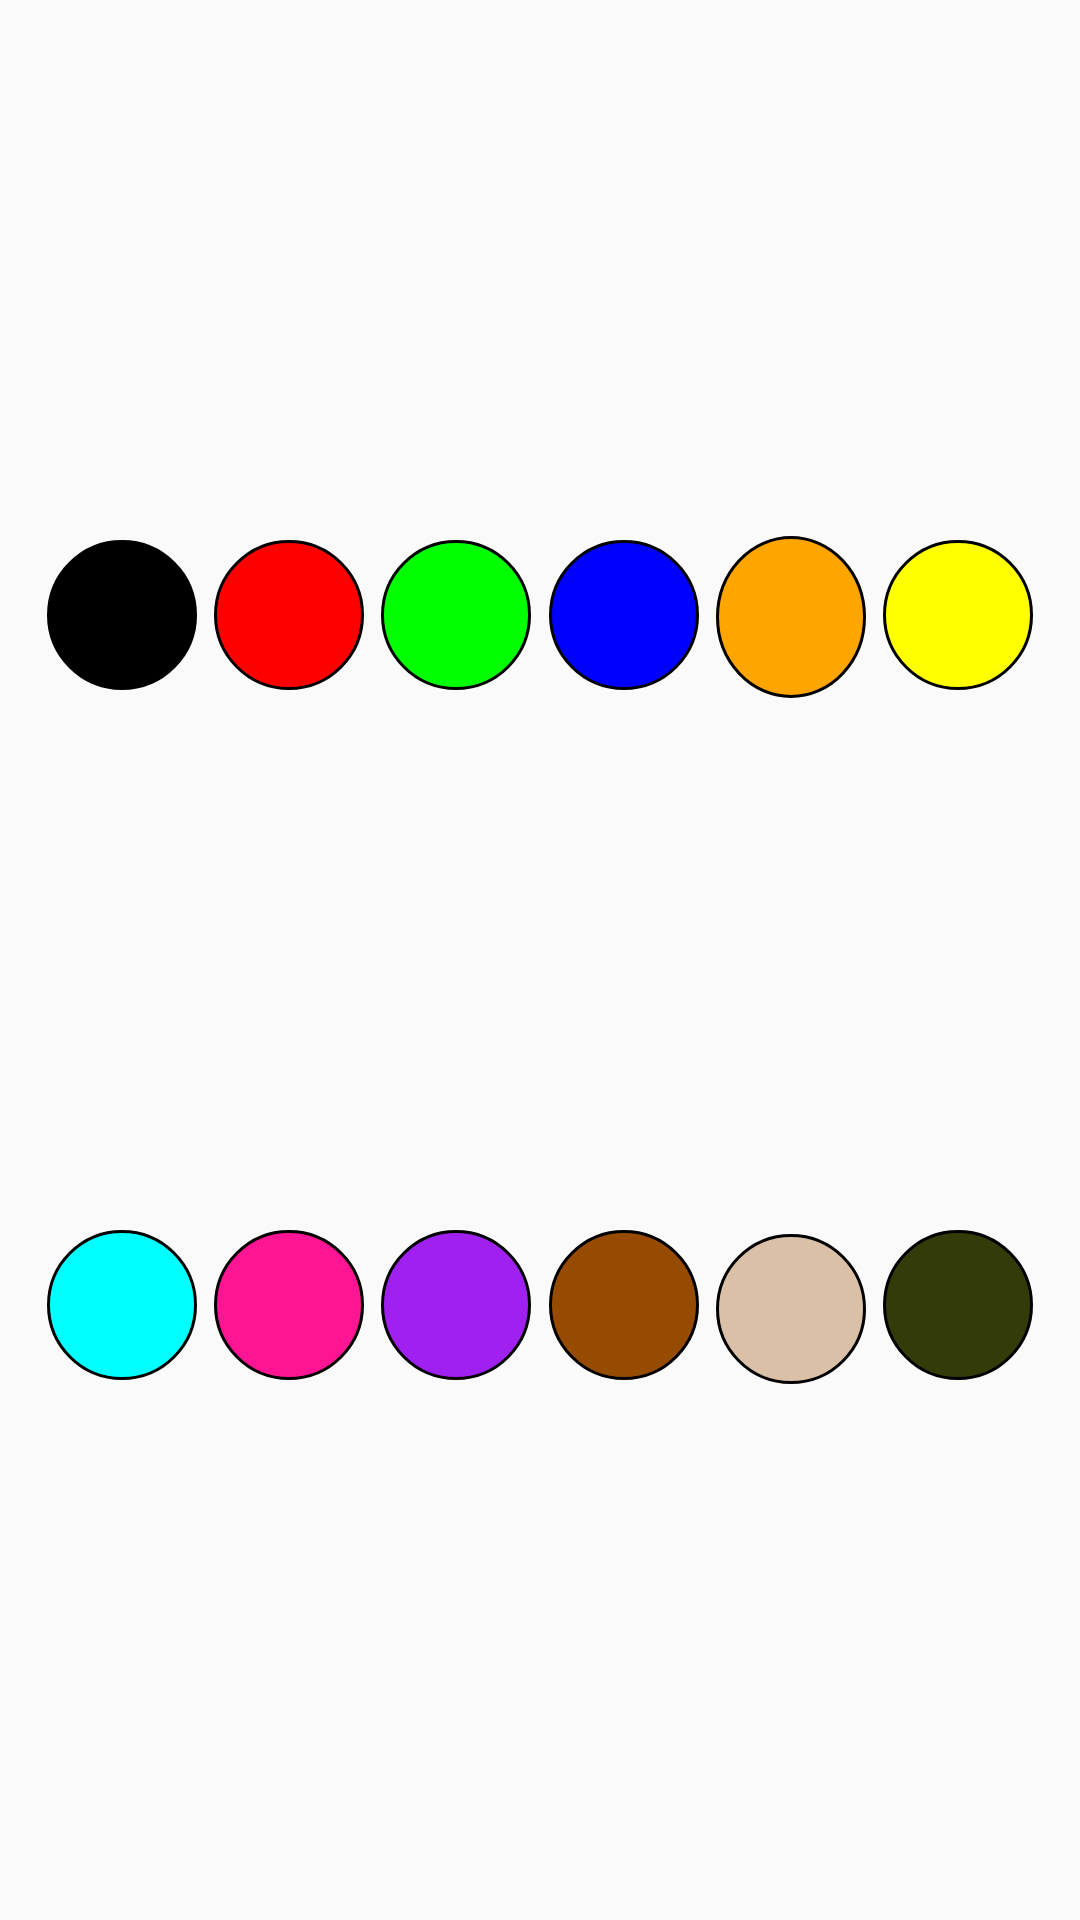

Here is an Android app screen rendered from its layout file. Give the layout XML and the strings, colors and styles it references.
<!-- AndroidManifest.xml: application theme Theme.CapstoneProject -->
<!-- res/layout/color_popup.xml -->
<?xml version="1.0" encoding="utf-8"?>
<androidx.constraintlayout.widget.ConstraintLayout xmlns:android="http://schemas.android.com/apk/res/android"
    xmlns:app="http://schemas.android.com/apk/res-auto"
    xmlns:tools="http://schemas.android.com/tools"
    android:layout_width="wrap_content"
    android:layout_height="wrap_content"
    android:padding="10dp">

    <ImageView
        android:id="@+id/btnColorBlack"
        android:layout_width="50dp"
        android:layout_height="50dp"
        android:contentDescription="@string/color_black_content"
        android:src="@drawable/popup_black_color"
        app:layout_constraintBottom_toTopOf="@+id/btnColorCyan"
        app:layout_constraintEnd_toStartOf="@+id/btnColorRed"
        app:layout_constraintHorizontal_bias="0.5"
        app:layout_constraintStart_toStartOf="parent"
        app:layout_constraintTop_toTopOf="parent" />

    <ImageView
        android:id="@+id/btnColorRed"
        android:layout_width="50dp"
        android:layout_height="50dp"
        android:layout_toEndOf="@id/btnColorBlack"
        android:contentDescription="@string/color_red_content"
        android:src="@drawable/popup_red_color"
        app:layout_constraintBottom_toTopOf="@+id/btnColorPink"
        app:layout_constraintEnd_toStartOf="@+id/btnColorGreen"
        app:layout_constraintHorizontal_bias="0.5"
        app:layout_constraintStart_toEndOf="@+id/btnColorBlack"
        app:layout_constraintTop_toTopOf="parent" />

    <ImageView
        android:id="@+id/btnColorGreen"
        android:layout_width="50dp"
        android:layout_height="50dp"
        android:layout_toEndOf="@id/btnColorRed"
        android:contentDescription="@string/color_green_content"
        android:src="@drawable/popup_green_color"
        app:layout_constraintBottom_toTopOf="@+id/btnColorPurple"
        app:layout_constraintEnd_toStartOf="@+id/btnColorBlue"
        app:layout_constraintHorizontal_bias="0.5"
        app:layout_constraintStart_toEndOf="@+id/btnColorRed"
        app:layout_constraintTop_toTopOf="parent" />

    <ImageView
        android:id="@+id/btnColorBlue"
        android:layout_width="50dp"
        android:layout_height="50dp"
        android:layout_toEndOf="@id/btnColorGreen"
        android:contentDescription="@string/color_blue_content"
        android:src="@drawable/popup_blue_color"
        app:layout_constraintBottom_toTopOf="@+id/btnColorBrown"
        app:layout_constraintEnd_toStartOf="@+id/btnColorOrange"
        app:layout_constraintHorizontal_bias="0.5"
        app:layout_constraintStart_toEndOf="@+id/btnColorGreen"
        app:layout_constraintTop_toTopOf="parent" />

    <ImageView
        android:id="@+id/btnColorOrange"
        android:layout_width="50dp"
        android:layout_height="54dp"
        android:layout_below="@id/btnColorBlack"
        android:contentDescription="@string/color_orange_content"
        android:src="@drawable/popup_orange_color"
        app:layout_constraintBottom_toTopOf="@+id/btnColorCream"
        app:layout_constraintEnd_toStartOf="@+id/btnColorYellow"
        app:layout_constraintHorizontal_bias="0.5"
        app:layout_constraintStart_toEndOf="@+id/btnColorBlue"
        app:layout_constraintTop_toTopOf="parent" />

    <ImageView
        android:id="@+id/btnColorYellow"
        android:layout_width="50dp"
        android:layout_height="50dp"
        android:layout_below="@id/btnColorBlack"
        android:layout_toEndOf="@id/btnColorOrange"
        android:contentDescription="@string/color_yellow_content"
        android:src="@drawable/popup_yellow_color"
        app:layout_constraintBottom_toTopOf="@+id/btnColorDarkGreen"
        app:layout_constraintEnd_toEndOf="parent"
        app:layout_constraintHorizontal_bias="0.5"
        app:layout_constraintStart_toEndOf="@+id/btnColorOrange"
        app:layout_constraintTop_toTopOf="parent" />

    <ImageView
        android:id="@+id/btnColorPurple"
        android:layout_width="50dp"
        android:layout_height="50dp"
        android:layout_below="@id/btnColorBlack"
        android:layout_toEndOf="@id/btnColorYellow"
        android:contentDescription="@string/color_purple_content"
        android:src="@drawable/popup_purple_color"
        android:layout_marginTop="10dp"
        app:layout_constraintBottom_toBottomOf="parent"
        app:layout_constraintEnd_toStartOf="@+id/btnColorBrown"
        app:layout_constraintHorizontal_bias="0.5"
        app:layout_constraintStart_toEndOf="@+id/btnColorPink"
        app:layout_constraintTop_toBottomOf="@+id/btnColorGreen" />

    <ImageView
        android:id="@+id/btnColorPink"
        android:layout_width="50dp"
        android:layout_height="50dp"
        android:layout_below="@id/btnColorBlack"
        android:layout_toEndOf="@id/btnColorPurple"
        android:contentDescription="@string/color_pink_content"
        android:src="@drawable/popup_pink_color"
        android:layout_marginTop="10dp"
        app:layout_constraintBottom_toBottomOf="parent"
        app:layout_constraintEnd_toStartOf="@+id/btnColorPurple"
        app:layout_constraintHorizontal_bias="0.5"
        app:layout_constraintStart_toEndOf="@+id/btnColorCyan"
        app:layout_constraintTop_toBottomOf="@+id/btnColorRed" />

    <ImageView
        android:id="@+id/btnColorCyan"
        android:layout_width="50dp"
        android:layout_height="50dp"
        android:layout_below="@id/btnColorOrange"
        android:contentDescription="@string/color_cyan_content"
        android:src="@drawable/popup_cyan_color"
        android:layout_marginTop="10dp"
        app:layout_constraintBottom_toBottomOf="parent"
        app:layout_constraintEnd_toStartOf="@+id/btnColorPink"
        app:layout_constraintHorizontal_bias="0.5"
        app:layout_constraintStart_toStartOf="parent"
        app:layout_constraintTop_toBottomOf="@+id/btnColorBlack" />

    <ImageView
        android:id="@+id/btnColorBrown"
        android:layout_width="50dp"
        android:layout_height="50dp"
        android:layout_below="@id/btnColorOrange"
        android:layout_toEndOf="@id/btnColorCyan"
        android:contentDescription="@string/color_brown_content"
        android:src="@drawable/popup_brown_color"
        android:layout_marginTop="10dp"
        app:layout_constraintBottom_toBottomOf="parent"
        app:layout_constraintEnd_toStartOf="@+id/btnColorCream"
        app:layout_constraintHorizontal_bias="0.5"
        app:layout_constraintStart_toEndOf="@+id/btnColorPurple"
        app:layout_constraintTop_toBottomOf="@+id/btnColorBlue" />

    <ImageView
        android:id="@+id/btnColorCream"
        android:layout_width="50dp"
        android:layout_height="50dp"
        android:layout_below="@id/btnColorOrange"
        android:layout_toEndOf="@id/btnColorBrown"
        android:contentDescription="@string/color_cream_content"
        android:src="@drawable/popup_cream_color"
        android:layout_marginTop="10dp"
        app:layout_constraintBottom_toBottomOf="parent"
        app:layout_constraintEnd_toStartOf="@+id/btnColorDarkGreen"
        app:layout_constraintHorizontal_bias="0.5"
        app:layout_constraintStart_toEndOf="@+id/btnColorBrown"
        app:layout_constraintTop_toBottomOf="@+id/btnColorOrange" />

    <ImageView
        android:id="@+id/btnColorDarkGreen"
        android:layout_width="50dp"
        android:layout_height="50dp"
        android:layout_below="@id/btnColorOrange"
        android:layout_toEndOf="@id/btnColorCream"
        android:contentDescription="@string/color_dark_green_content"
        android:src="@drawable/popup_dark_green_color"
        android:layout_marginTop="10dp"
        app:layout_constraintBottom_toBottomOf="parent"
        app:layout_constraintEnd_toEndOf="parent"
        app:layout_constraintHorizontal_bias="0.5"
        app:layout_constraintStart_toEndOf="@+id/btnColorCream"
        app:layout_constraintTop_toBottomOf="@+id/btnColorYellow" />

</androidx.constraintlayout.widget.ConstraintLayout>
<!-- resources referenced by this layout -->
<resources>
  <!-- drawable popup_black_color (drawable) -->
  <?xml version="1.0" encoding="utf-8"?>
  <shape xmlns:android="http://schemas.android.com/apk/res/android"
      android:shape="oval">
  
      <solid android:color="@color/black"/>
      <stroke android:color="@color/black"
          android:width="1dp"/>
  
  </shape>
  <!-- drawable popup_blue_color (drawable) -->
  <?xml version="1.0" encoding="utf-8"?>
  <shape xmlns:android="http://schemas.android.com/apk/res/android"
      android:shape="oval">
  
      <solid android:color="@color/blue_color"/>
      <stroke android:color="@color/black"
          android:width="1dp"/>
  
  </shape>
  <!-- drawable popup_cream_color (drawable) -->
  <?xml version="1.0" encoding="utf-8"?>
  <shape xmlns:android="http://schemas.android.com/apk/res/android"
      android:shape="oval">
  
      <solid android:color="@color/cream_color"/>
      <stroke android:color="@color/black"
          android:width="1dp"/>
  
  </shape>
  <!-- drawable popup_cyan_color (drawable) -->
  <?xml version="1.0" encoding="utf-8"?>
  <shape xmlns:android="http://schemas.android.com/apk/res/android"
      android:shape="oval">
  
      <solid android:color="@color/cyan_color"/>
      <stroke android:color="@color/black"
          android:width="1dp"/>
  
  </shape>
  <!-- drawable popup_green_color (drawable) -->
  <?xml version="1.0" encoding="utf-8"?>
  <shape xmlns:android="http://schemas.android.com/apk/res/android"
      android:shape="oval">
  
      <solid android:color="@color/green_color"/>
      <stroke android:color="@color/black"
          android:width="1dp"/>
  
  </shape>
  <!-- drawable popup_pink_color (drawable) -->
  <?xml version="1.0" encoding="utf-8"?>
  <shape xmlns:android="http://schemas.android.com/apk/res/android"
      android:shape="oval">
  
      <solid android:color="@color/pink_color"/>
      <stroke android:color="@color/black"
          android:width="1dp"/>
  
  </shape>
  <!-- drawable popup_red_color (drawable) -->
  <?xml version="1.0" encoding="utf-8"?>
  <shape xmlns:android="http://schemas.android.com/apk/res/android"
      android:shape="oval">
  
      <solid android:color="@color/red_color"/>
      <stroke android:color="@color/black"
          android:width="1dp"/>
  
  </shape>
  <string name="color_black_content">color black</string>
  <string name="color_blue_content">color blue</string>
  <string name="color_brown_content">color brown</string>
  <string name="color_cream_content">color cream</string>
  <string name="color_cyan_content">color cyan</string>
  <string name="color_dark_green_content">color dark green</string>
  
      //custom_toast
  <string name="color_green_content">color green</string>
  <string name="color_orange_content">color orange</string>
  <string name="color_pink_content">color pink</string>
  <string name="color_purple_content">color purple</string>
  <string name="color_red_content">color red</string>
  <string name="color_yellow_content">color yellow</string>
  <style name="Theme.CapstoneProject" parent="Base.Theme.CapstoneProject" />
  <color name="black">#FF000000</color>
  <color name="blue_color">#0000FF</color>
  <color name="brown_color">#964B00</color>
  <color name="cream_color">#dac0a7</color>
  <color name="cyan_color">#00FFFF</color>
  <color name="dark_green_color">#333C09</color>
  <color name="green_color">#00FF00</color>
  <color name="orange_color">#FFA500</color>
  <color name="pink_color">#FF1493</color>
  <color name="purple_color">#A020F0</color>
  <color name="red_color">#FF0000</color>
  <color name="yellow_color">#FFFF00</color>
  <style name="Base.Theme.CapstoneProject" parent="Theme.AppCompat.DayNight.DarkActionBar">
          
           <item name="colorPrimary">@color/blue_eight</item>
          <item name="android:statusBarColor">@color/blue_seventh</item>
      </style>
  <color name="blue_eight">#3A8CFF</color>
  <color name="blue_seventh">#2E72D1</color>
</resources>
